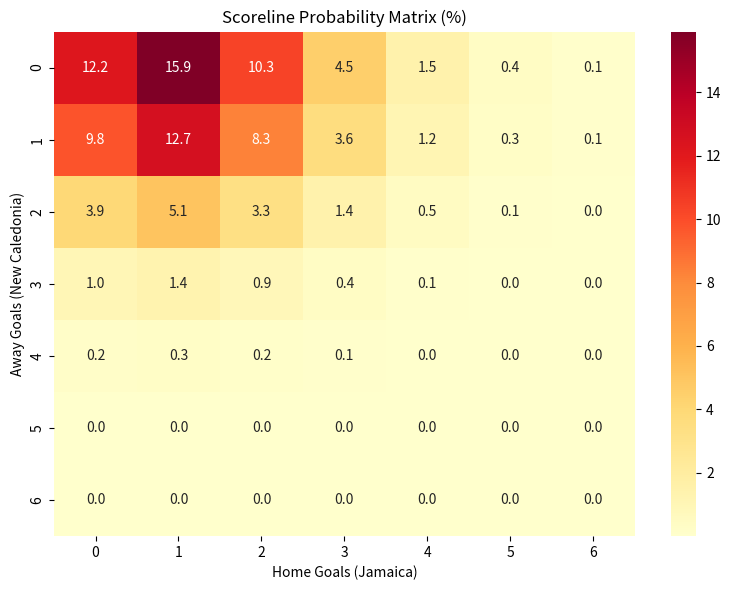

Recreate this plot in Python.
"""
Task 05: Bivariate Independent Poisson Scoreline Model
======================================================
"""
import numpy as np
from scipy.stats import poisson
from collections import Counter
import matplotlib.pyplot as plt
import seaborn as sns

# ── PART A: Compute the full scoreline probability matrix ──────
lam_home = 1.3
lam_away = 0.8

matrix = np.zeros((7, 7))
for a in range(7):
    for h in range(7):
        matrix[a, h] = poisson.pmf(h, mu=lam_home) * poisson.pmf(a, mu=lam_away)

print("=== SCORELINE PROBABILITY MATRIX (%) ===")
print(f"{'':>8}", end="")
for h in range(7):
    print(f"H={h:>5}", end="  ")
print()
for a in range(7):
    print(f"A={a:<5}", end="  ")
    for h in range(7):
        print(f"{matrix[a, h]*100:>6.2f}%", end=" ")
    print()

# ── PART B: Answer questions ───────────────────────────────────
# Most likely scoreline
max_idx = np.unravel_index(matrix.argmax(), matrix.shape)
print(f"\n=== ANSWERS ===")
print(f"1. Most likely scoreline: {max_idx[1]}-{max_idx[0]} "
      f"({matrix[max_idx]*100:.2f}%)")
print(f"2. P(0-0) = {matrix[0,0]*100:.2f}%")

home_win = sum(matrix[a, h] for a in range(7) for h in range(7) if h > a)
draw = sum(matrix[a, h] for a in range(7) for h in range(7) if h == a)
away_win = sum(matrix[a, h] for a in range(7) for h in range(7) if h < a)

print(f"3. P(Home Win) = {home_win*100:.1f}%")
print(f"4. P(Draw) = {draw*100:.1f}%")
print(f"5. P(Away Win) = {away_win*100:.1f}%")
print(f"6. Sum = {(home_win + draw + away_win)*100:.1f}%")

# ── PART C: Visualize as a heatmap ─────────────────────────────
fig, ax = plt.subplots(figsize=(8, 6))
sns.heatmap(matrix * 100, annot=True, fmt=".1f", cmap="YlOrRd",
            xticklabels=[f"{h}" for h in range(7)],
            yticklabels=[f"{a}" for a in range(7)],
            ax=ax)
ax.set_xlabel("Home Goals (Jamaica)")
ax.set_ylabel("Away Goals (New Caledonia)")
ax.set_title("Scoreline Probability Matrix (%)")
plt.tight_layout()
plt.savefig("task05_scoreline_heatmap.png", dpi=150)
plt.show()

# ── PART D: Simulate 10,000 matches ────────────────────────────
rng = np.random.default_rng(42)
home_goals = rng.poisson(1.3, size=10000)
away_goals = rng.poisson(0.8, size=10000)

scorelines = list(zip(home_goals, away_goals))
counts = Counter(scorelines)

print("\n=== TOP 5 SIMULATED SCORELINES ===")
for (h, a), count in counts.most_common(5):
    sim_pct = count / 10000 * 100
    formula_pct = poisson.pmf(h, mu=1.3) * poisson.pmf(a, mu=0.8) * 100
    print(f"  {h}-{a}: Simulated={sim_pct:.1f}%, Formula={formula_pct:.1f}%")

# ── PART E: The independence assumption ─────────────────────────
print("\n=== INDEPENDENCE ASSUMPTION ===")
print("In real football, independence is NOT perfectly true.")
print("Example: If a team goes 1-0 up early, they might play")
print("more defensively while the losing team pushes forward.")
print("This changes both teams' effective scoring rates.")
print("However, independence is a good enough approximation")
print("that the model still works well in practice.")
